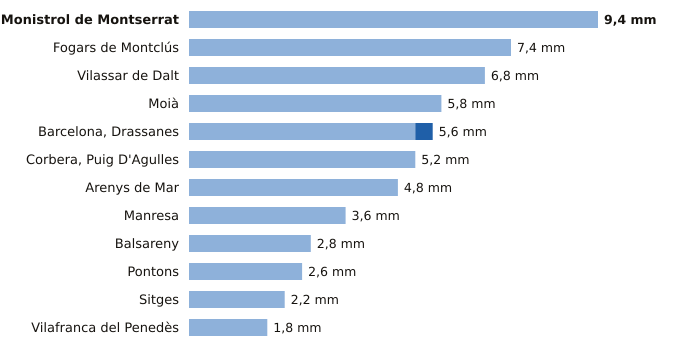

The file beside this chart, header and first rows:
estacion, provincia, indicativo, mm_6_dias_anteriores, mm_hoy, mm_7_dias, horas_de_hoy
Monistrol de Montserrat, Barcelona, 0158X, 9.4, 0.0, 9.4, 8
Fogars de Montclús, Barcelona, 0260X, 7.4, 0.0, 7.4, 7
Vilassar de Dalt, Barcelona, 0244X, 6.8, 0.0, 6.8, 8
Moià, Barcelona, 0120X, 5.8, 0.0, 5.8, 8
Barcelona, Drassanes, Barcelona, 0201X, 5.2, 0.4, 5.6, 7
Corbera, Puig D'Agulles, Barcelona, 0194D, 5.2, 0.0, 5.2, 8
Arenys de Mar, Barcelona, 0252D, 4.8, 0.0, 4.8, 8
Manresa, Barcelona, 0149X, 3.6, 0.0, 3.6, 8
Balsareny, Barcelona, 0106X, 2.8, 0.0, 2.8, 7
Pontons, Barcelona, 0061X, 2.6, 0.0, 2.6, 7
Sitges, Barcelona, 0073X, 2.2, 0.0, 2.2, 8
Vilafranca del Penedès, Barcelona, 0066X, 1.8, 0.0, 1.8, 7
